Photos from the image-classification dataset "AIrice" in the GitHub repository HuyHoang2912/AI_Final. Its 15 classes are: gao lut rice, huyet rong rice, lai sua rice, long lai rice, lut bac rice, lut dien bien rice, lut do rice, lut trang rice, nep cam rice, nep sap rice, ngoc troi rice, tam rice, tam thom rice, thom my rice, thom go cong rice.

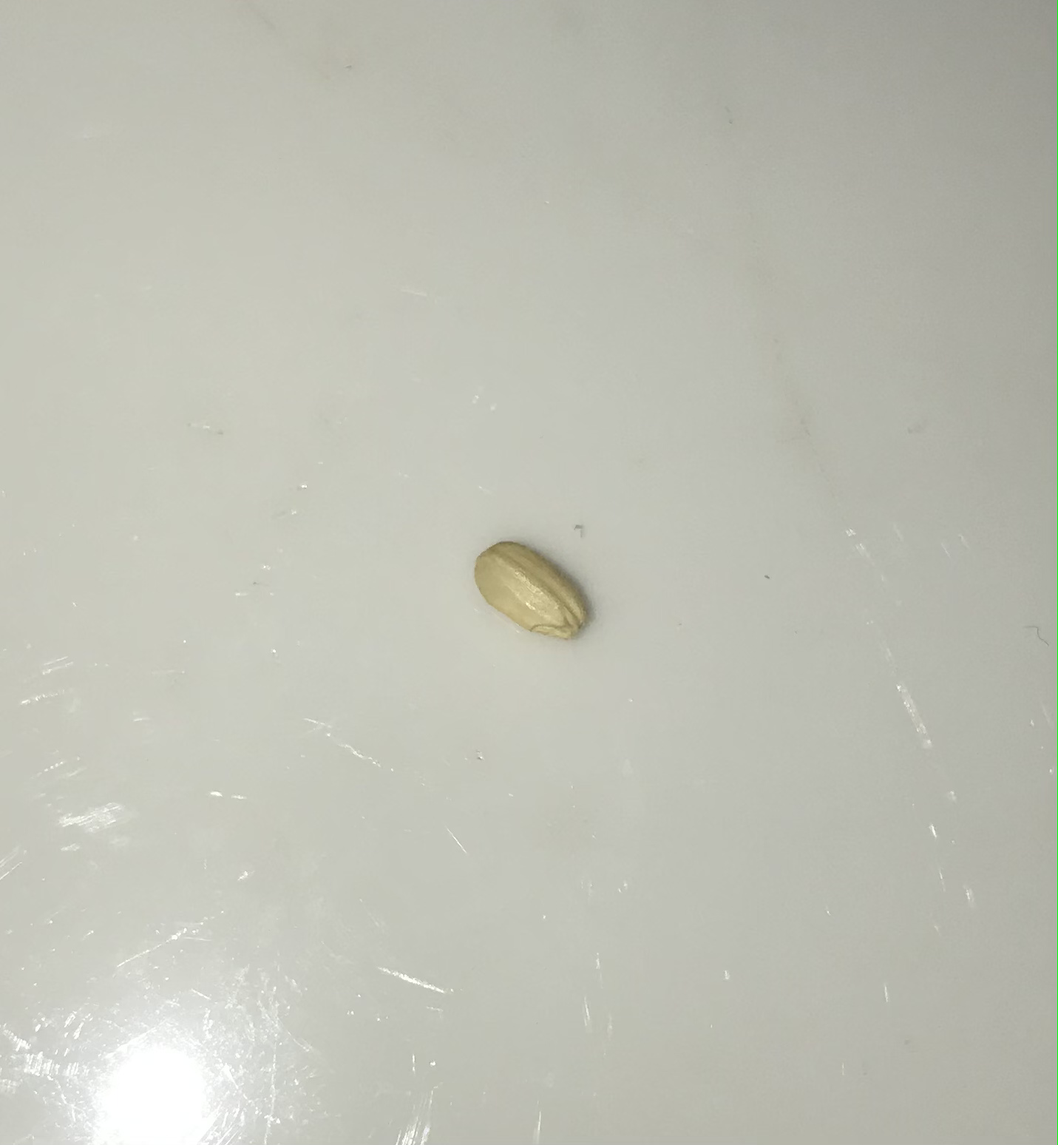
Label: lut bac rice

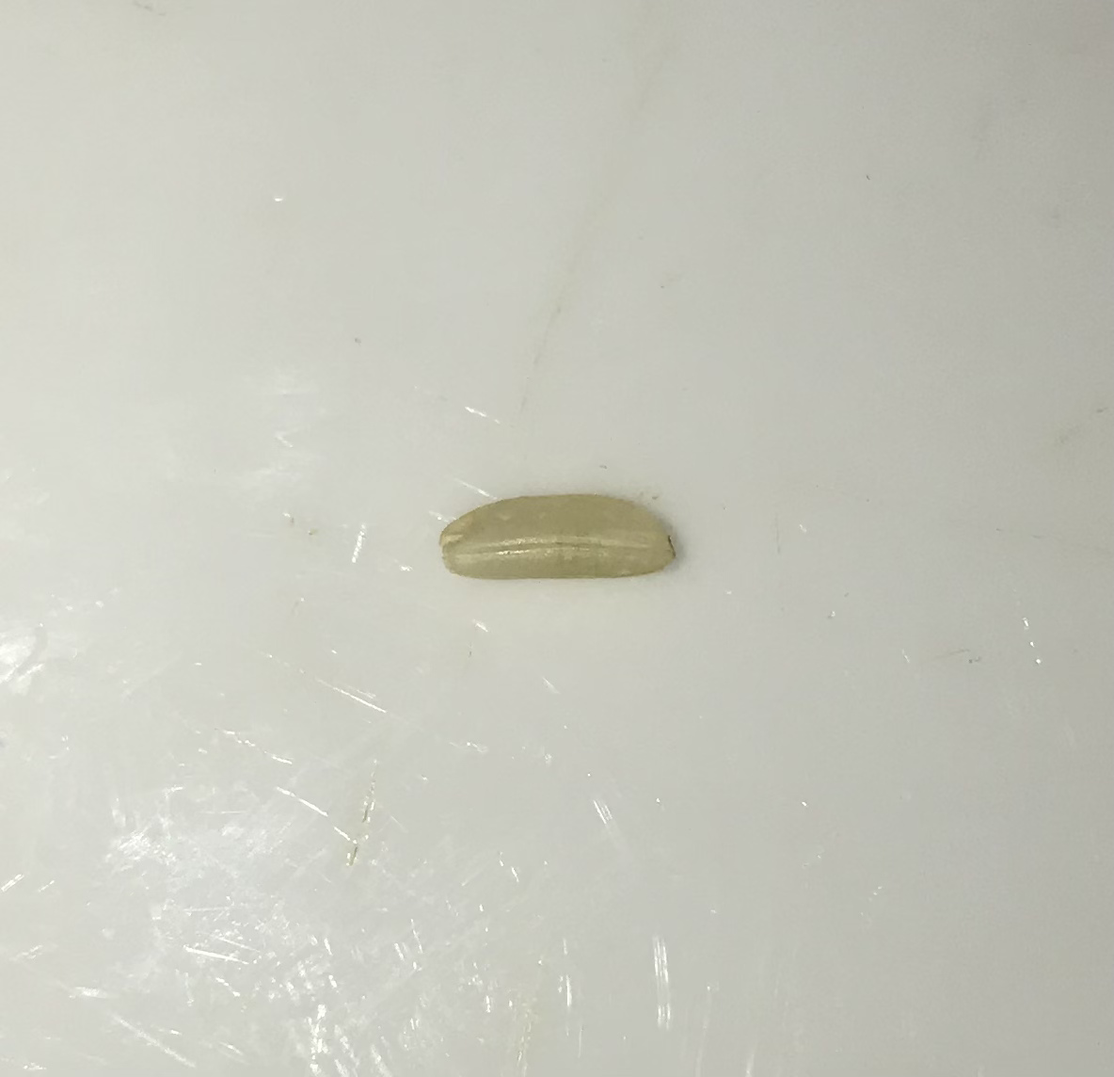
Label: lut trang rice

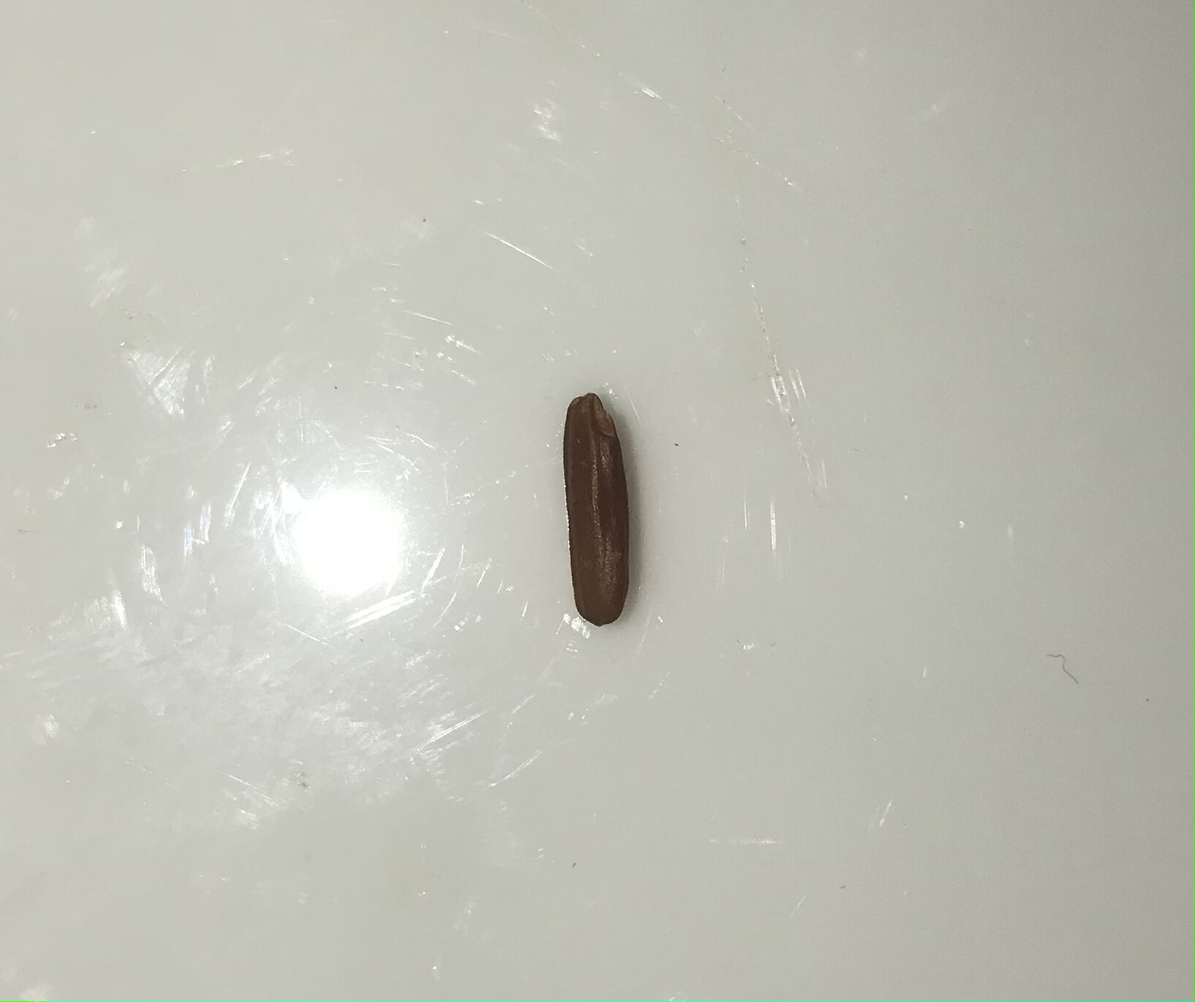
Label: huyet rong rice

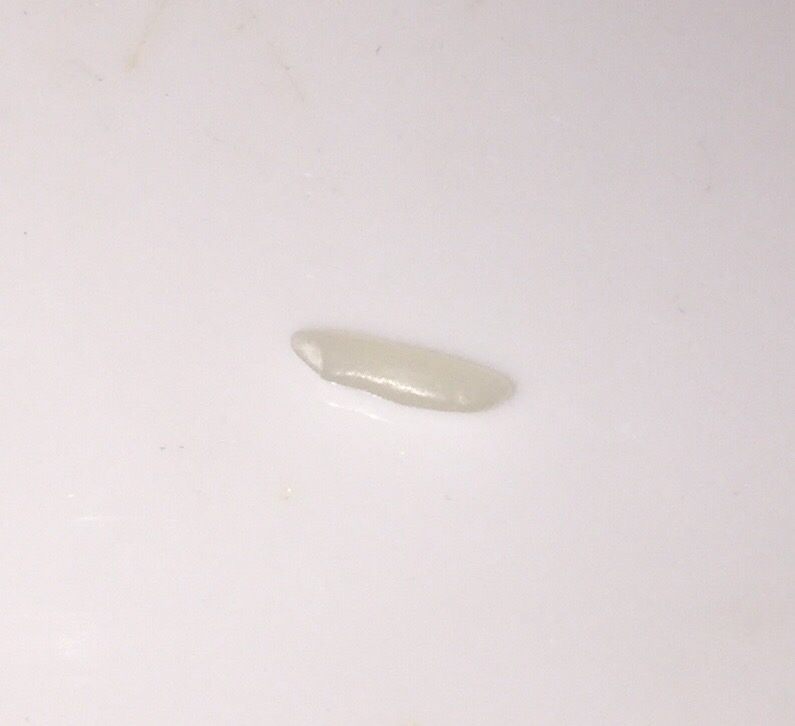
Label: ngoc troi rice

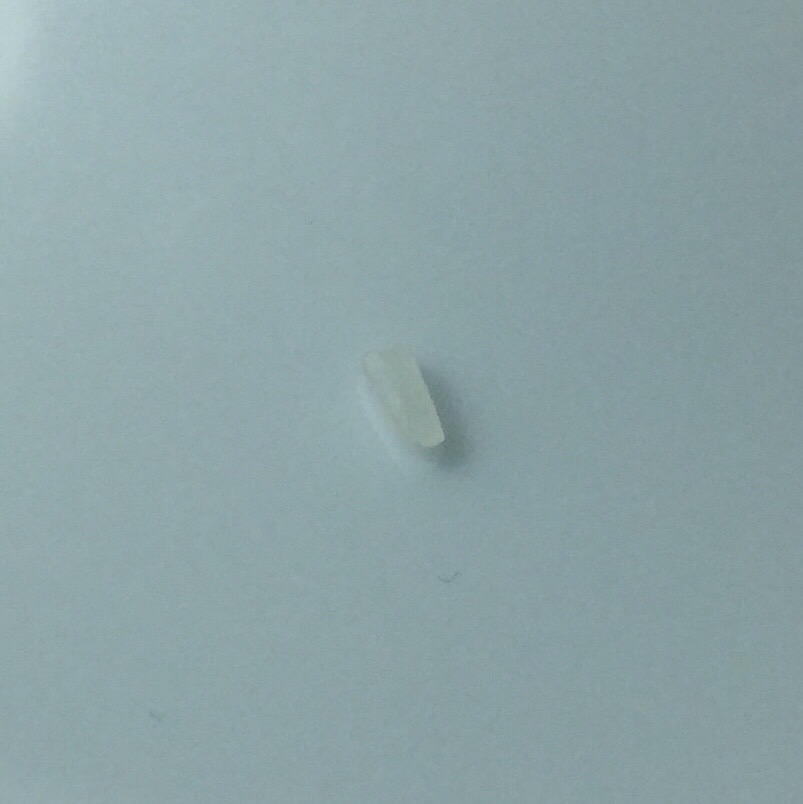
Label: tam rice

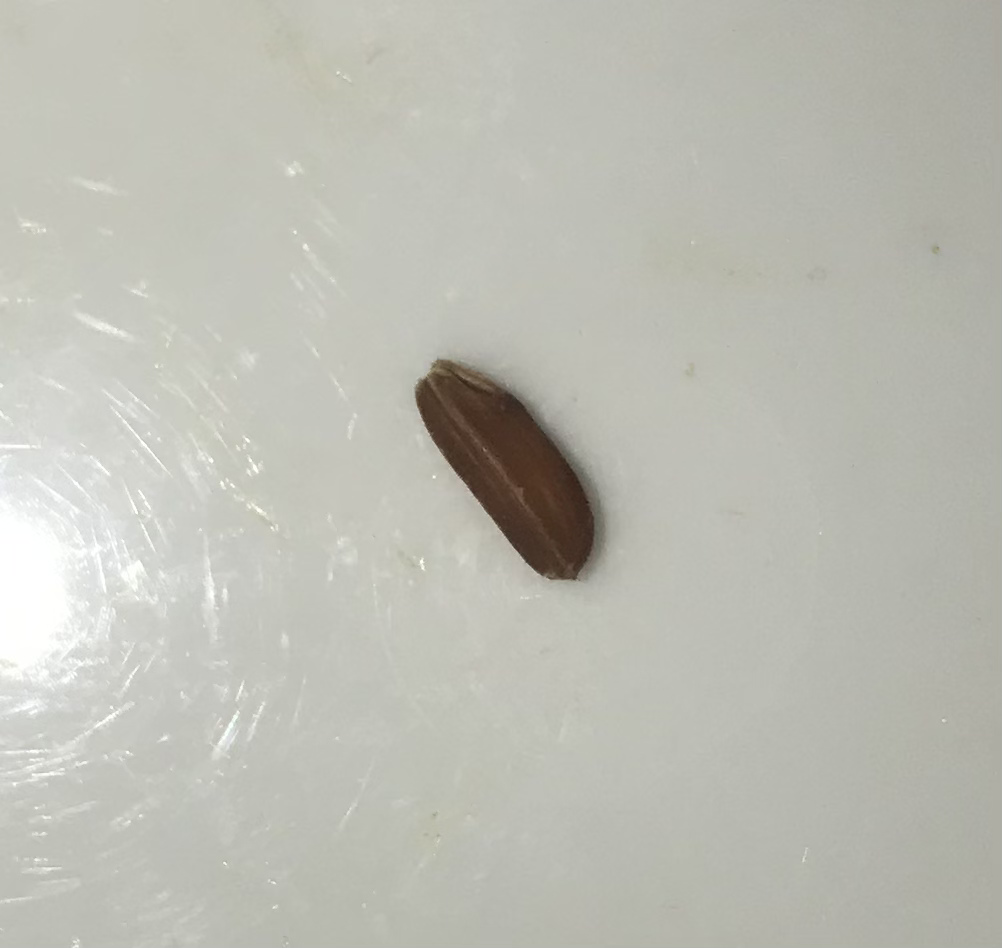
Label: lut do rice
